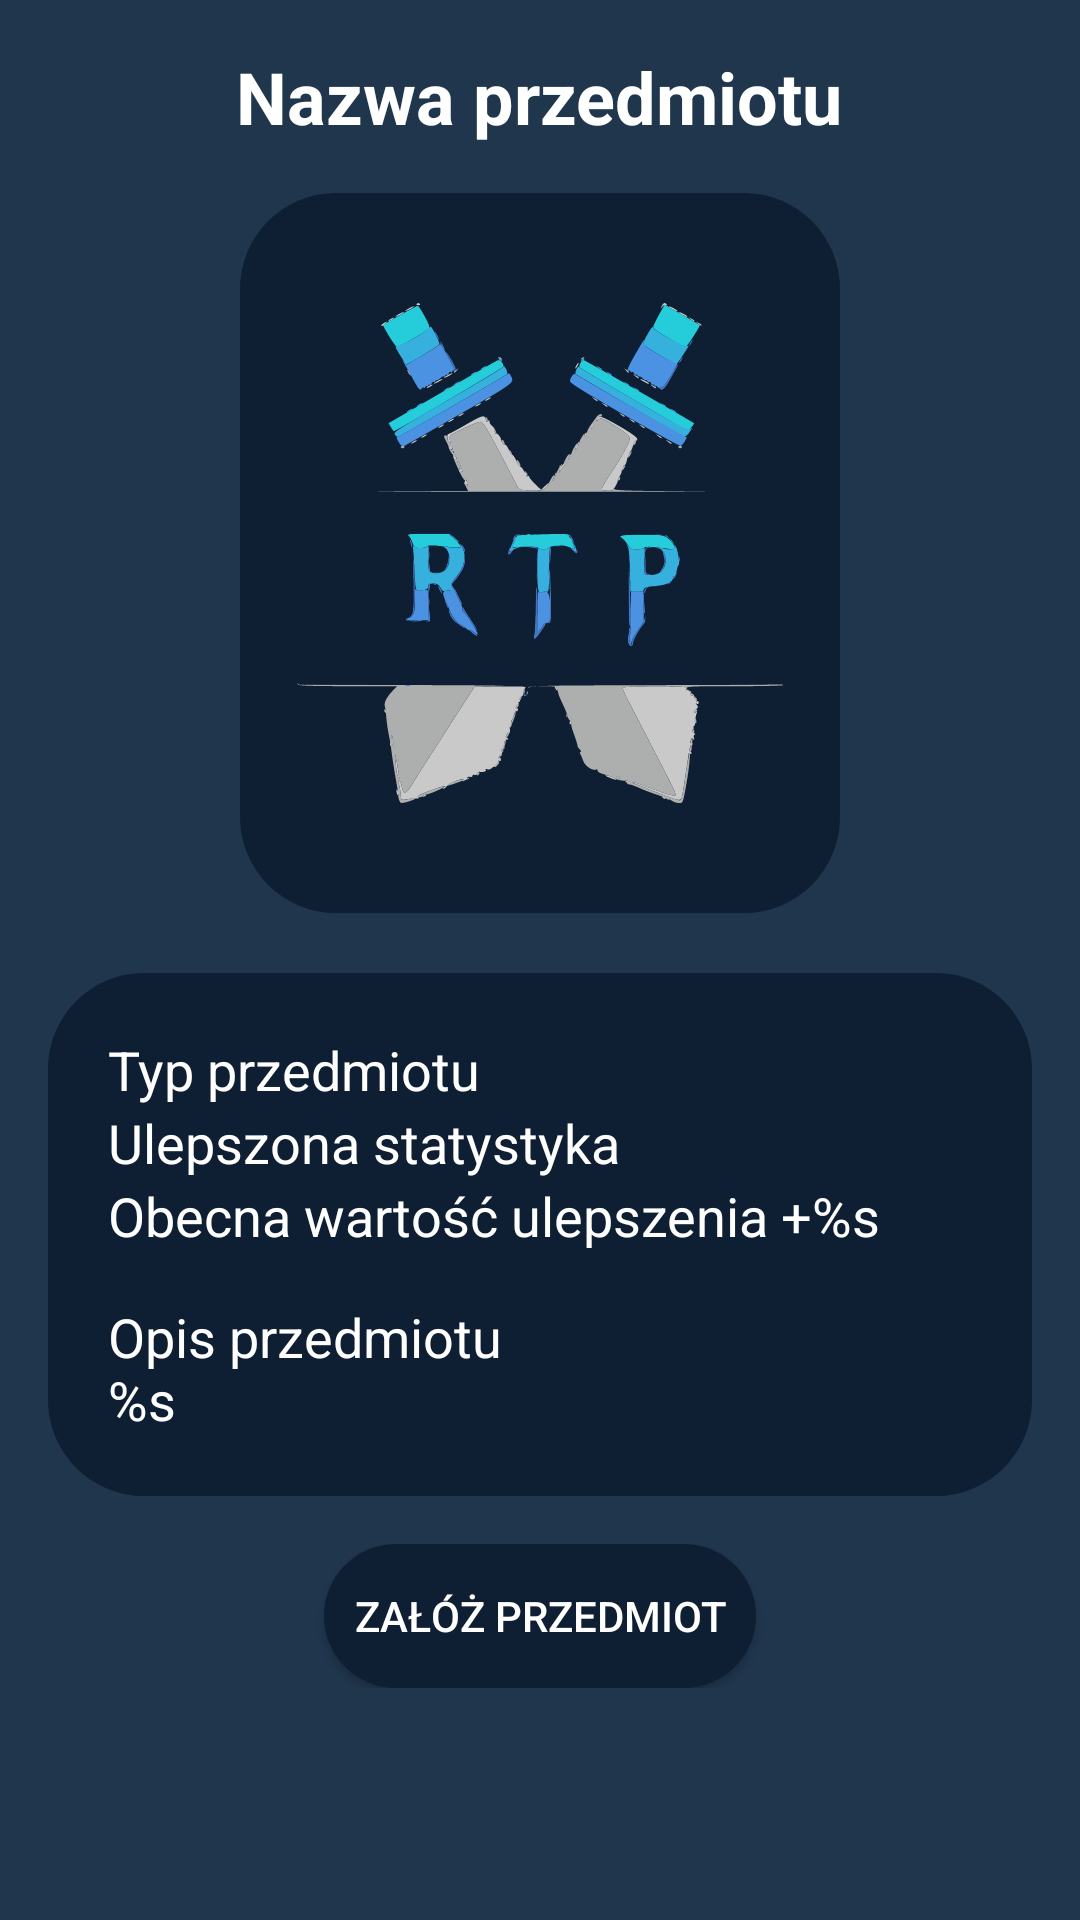

Layout XML and referenced resources for this Android screen:
<!-- AndroidManifest.xml: activity theme AppTheme -->
<!-- res/layout/fragment_item_details.xml -->
<?xml version="1.0" encoding="utf-8"?>
<ScrollView
    xmlns:android="http://schemas.android.com/apk/res/android"
    android:layout_width="match_parent"
    android:layout_height="match_parent">

    <LinearLayout xmlns:android="http://schemas.android.com/apk/res/android"
        xmlns:tools="http://schemas.android.com/tools"
        android:layout_width="match_parent"
        android:layout_height="match_parent"
        android:orientation="vertical"
        android:padding="16dp">

        <TextView
            android:id="@+id/itemNameTextView"
            android:layout_width="wrap_content"
            android:layout_height="wrap_content"
            android:text="@string/item_name_activity_item_details"
            android:textSize="24sp"
            android:textStyle="bold"
            android:layout_gravity="center"
            tools:text="Excalibur" />

        <ImageView
            android:id="@+id/itemImageView"
            android:layout_width="wrap_content"
            android:layout_height="wrap_content"
            android:minWidth="200dp"
            android:minHeight="240dp"
            android:layout_gravity="center"
            android:layout_marginTop="16dp"
            android:src="@drawable/rpg_logo_sm"
            android:contentDescription="Zdjęcie przedmiotu"
            android:background="@drawable/rounded_shape"
            tools:src="@drawable/rpg_logo_sm"
            android:padding="10dp"
            android:layout_marginBottom="20dp"/>


        <LinearLayout
            android:layout_width="match_parent"
            android:layout_height="wrap_content"
            android:orientation="vertical"
            android:background="@drawable/rounded_shape"
            android:padding="20dp"
            >

            <TextView
                android:id="@+id/itemTypeTextView"
                android:layout_width="wrap_content"
                android:layout_height="wrap_content"
                android:text="@string/item_type_activity_item_details"
                android:textSize="18sp"
                tools:text="Typ przedmiotu: Broń" />

            <TextView
                android:id="@+id/enhancedStatTextView"
                android:layout_width="wrap_content"
                android:layout_height="wrap_content"
                android:text="@string/enhanced_stat_activity_item_details"
                android:textSize="18sp"
                tools:text="Atak: +" />

            <TextView
                android:id="@+id/enhancementValueTextView"
                android:layout_width="wrap_content"
                android:layout_height="wrap_content"
                android:text="@string/enhancement_value_activity_item_details"
                android:textSize="18sp"
                tools:text="Wartość ulepszenia: 10" />

            <TextView
                android:id="@+id/itemDescriptionTextView"
                android:layout_width="wrap_content"
                android:layout_height="wrap_content"
                android:text="@string/item_description_header_activity_item_details"
                android:textSize="18sp"
                android:layout_marginTop="16dp"
                tools:text="Potężna broń legendarnej mocy, która zmienia losy bitew" />

        </LinearLayout>


        <Button
            android:id="@+id/equipButton"
            android:layout_width="wrap_content"
            android:layout_height="wrap_content"
            android:text="@string/equip_button_activity_item_details"
            android:background="@drawable/rounded_shape"
            android:layout_gravity="center_horizontal"
            android:layout_marginTop="16dp"
            android:padding="10dp"/>

    </LinearLayout>

</ScrollView>
<!-- resources referenced by this layout -->
<resources>
  <!-- drawable rounded_shape (drawable) -->
  <?xml version="1.0" encoding="utf-8"?>
  <shape xmlns:android="http://schemas.android.com/apk/res/android">
      <solid android:color="@color/button_color" />
      <corners android:radius="32dp" />
  </shape>
  <!-- drawable rpg_logo_sm: vector/xml drawable (drawable, 49995 chars, omitted) -->
  <string name="enhanced_stat_activity_item_details">Ulepszona statystyka</string>
  <string name="enhancement_value_activity_item_details">Obecna wartość ulepszenia +%s</string>
  <string name="equip_button_activity_item_details">Załóż przedmiot</string>
  <string name="item_description_header_activity_item_details">Opis przedmiotu\n%s</string>
  <string name="item_name_activity_item_details">Nazwa przedmiotu</string>
  <string name="item_type_activity_item_details">Typ przedmiotu</string>
  <style name="AppTheme" parent="Theme.AppCompat.Light.NoActionBar">
          <item name="android:windowBackground">@color/background_color</item>
          <item name="android:textColor">@color/text_color</item>
          <item name="colorButtonNormal">@color/button_color</item>
          <item name="android:textColorPrimary">@color/text_color</item>
          <item name="android:textColorHint">@color/text_color</item>
  
      </style>
  <color name="button_color">#0E1E33</color>
  <color name="background_color">#20364D</color>
  <color name="text_color">#FFFFFF</color>
</resources>
